The GitHub repository resurrexed/AI contains a labelled image folder "data" with 3 categories: apple, banana, orange. Examples follow, each with its label.

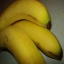
Label: banana

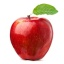
Label: apple

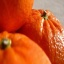
Label: orange

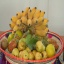
Label: banana

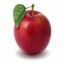
Label: apple

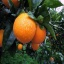
Label: orange
